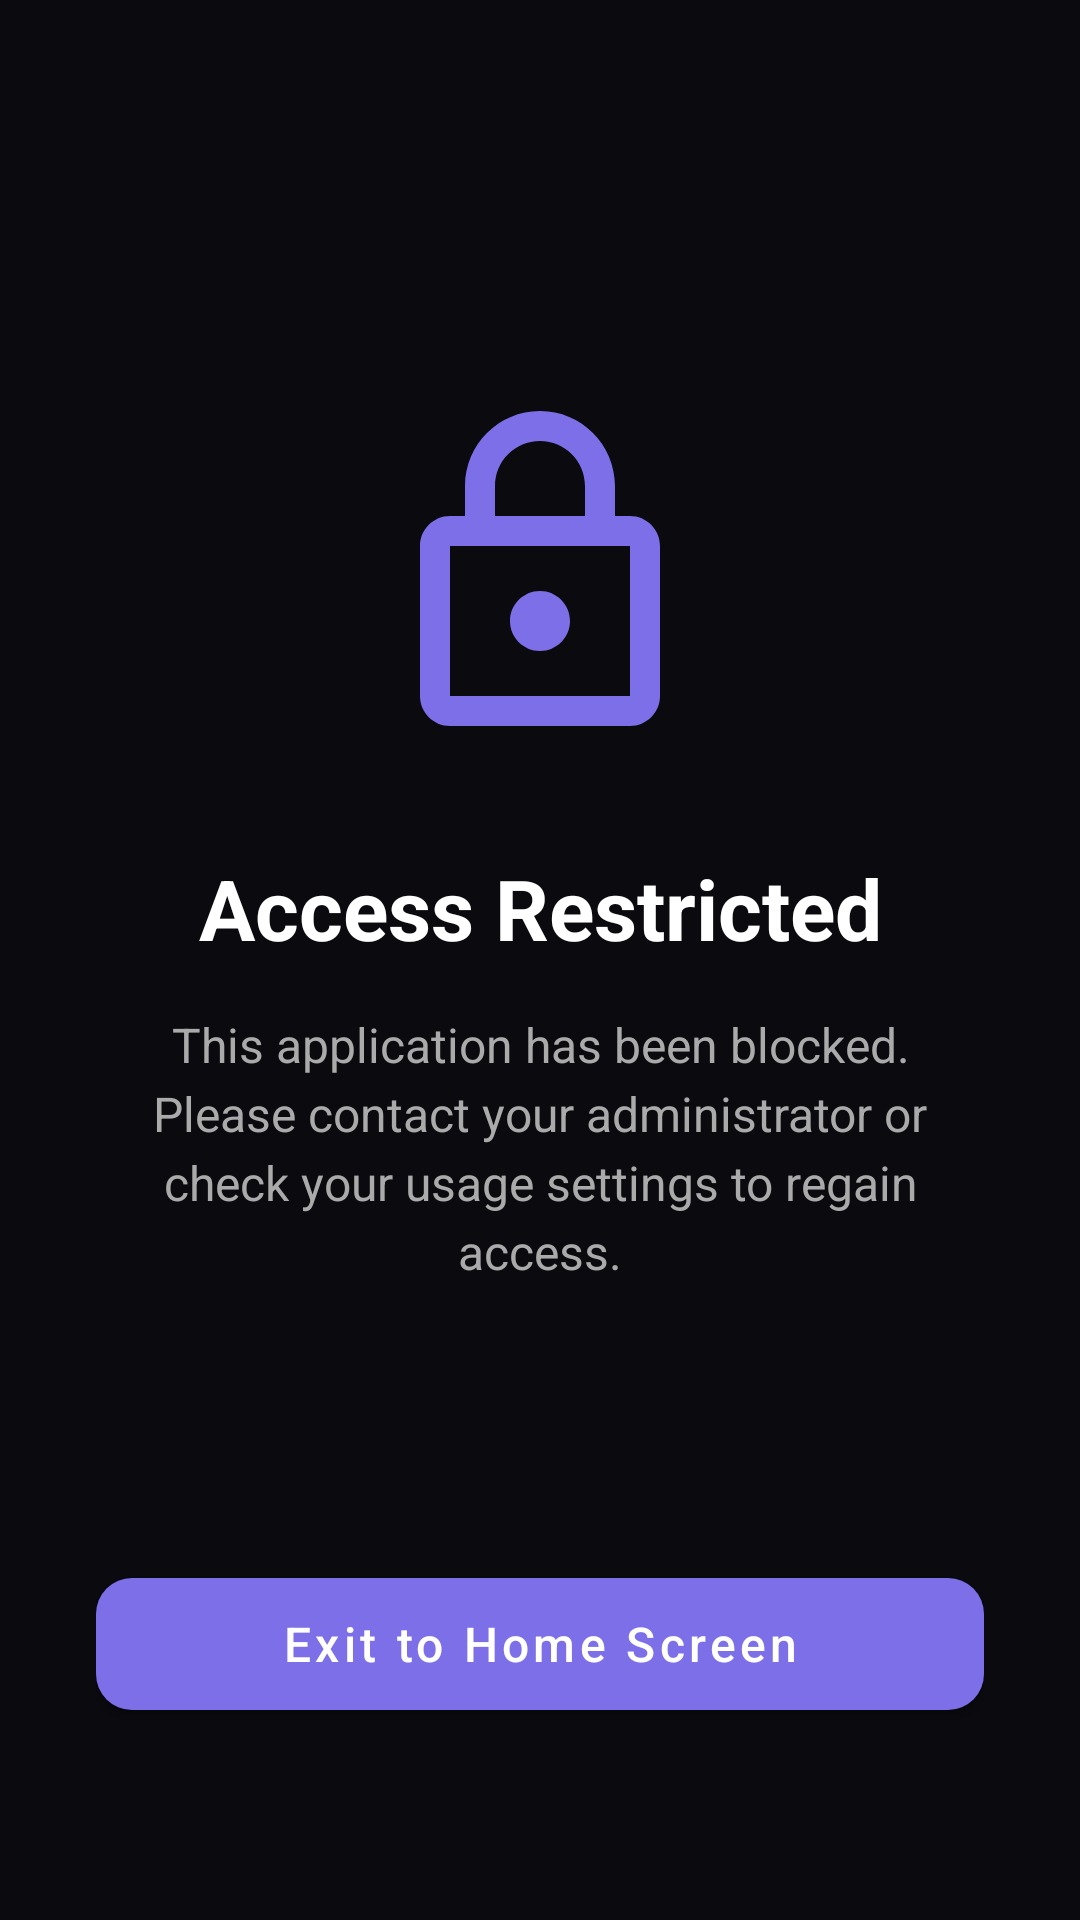

Android layout source for this screen:
<!-- AndroidManifest.xml: application theme Theme.EduReel -->
<!-- res/layout/activity_blocked.xml -->
<?xml version="1.0" encoding="utf-8"?>
<androidx.constraintlayout.widget.ConstraintLayout xmlns:android="http://schemas.android.com/apk/res/android"
    xmlns:app="http://schemas.android.com/apk/res-auto"
    xmlns:tools="http://schemas.android.com/tools"
    android:id="@+id/main"
    android:layout_width="match_parent"
    android:layout_height="match_parent"
    android:background="@color/colorBackground"
    android:padding="32dp">

    <ImageView
        android:id="@+id/ivLock"
        android:layout_width="120dp"
        android:layout_height="120dp"
        android:layout_marginTop="100dp"
        android:src="@drawable/ic_lock_closed"
        app:layout_constraintEnd_toEndOf="parent"
        app:layout_constraintStart_toStartOf="parent"
        app:layout_constraintTop_toTopOf="parent"
        app:tint="@color/colorAccent" />

    <TextView
        android:id="@+id/tvTitle"
        android:layout_width="wrap_content"
        android:layout_height="wrap_content"
        android:layout_marginTop="32dp"
        android:text="@string/app_blocked_title"
        android:textColor="@color/colorTextPrimary"
        android:textSize="28sp"
        android:textStyle="bold"
        app:layout_constraintEnd_toEndOf="parent"
        app:layout_constraintStart_toStartOf="parent"
        app:layout_constraintTop_toBottomOf="@id/ivLock" />

    <TextView
        android:id="@+id/tvMessage"
        android:layout_width="0dp"
        android:layout_height="wrap_content"
        android:layout_marginTop="16dp"
        android:gravity="center"
        android:lineSpacingExtra="4dp"
        android:text="@string/app_blocked_message"
        android:textColor="@color/colorTextSecondary"
        android:textSize="16sp"
        app:layout_constraintEnd_toEndOf="parent"
        app:layout_constraintStart_toStartOf="parent"
        app:layout_constraintTop_toBottomOf="@id/tvTitle" />

    <com.google.android.material.button.MaterialButton
        android:id="@+id/btnGoHome"
        android:layout_width="match_parent"
        android:layout_height="56dp"
        android:layout_marginBottom="32dp"
        android:text="@string/go_to_home"
        android:textAllCaps="false"
        android:textSize="16sp"
        app:cornerRadius="12dp"
        app:layout_constraintBottom_toBottomOf="parent"
        app:layout_constraintEnd_toEndOf="parent"
        app:layout_constraintStart_toStartOf="parent" />

</androidx.constraintlayout.widget.ConstraintLayout>
<!-- resources referenced by this layout -->
<resources>
  <color name="colorAccent">#7C6FE8</color>
  <color name="colorBackground">#0A0A0F</color>
  <color name="colorTextPrimary">#FFFFFF</color>
  <color name="colorTextSecondary">#AAAAAA</color>
  <!-- drawable ic_lock_closed (drawable) -->
  <vector xmlns:android="http://schemas.android.com/apk/res/android"
      android:width="120dp"
      android:height="120dp"
      android:viewportWidth="24"
      android:viewportHeight="24">
      <path
          android:fillColor="@color/colorAccent"
          android:pathData="M18,8h-1V6c0,-2.76 -2.24,-5 -5,-5S7,3.24 7,6v2H6c-1.1,0 -2,0.9 -2,2v10c0,1.1 0.9,2 2,2h12c1.1,0 2,-0.9 2,-2V10c0,-1.1 -0.9,-2 -2,-2zM9,6c0,-1.66 1.34,-3 3,-3s3,1.34 3,3v2H9V6zm9,14H6V10h12v10zm-6,-3c1.1,0 2,-0.9 2,-2s-0.9,-2 -2,-2 -2,0.9 -2,2 0.9,2 2,2z" />
  </vector>
  <string name="app_blocked_message">This application has been blocked. Please contact your administrator or check your usage settings to regain access.</string>
  <string name="app_blocked_title">Access Restricted</string>
  <string name="go_to_home">Exit to Home Screen</string>
  <style name="Theme.EduReel" parent="Theme.MaterialComponents.DayNight.NoActionBar">
          
          <item name="colorPrimary">@color/colorAccent</item>
          <item name="colorPrimaryVariant">@color/colorAccentLight</item>
          <item name="colorOnPrimary">@color/colorTextPrimary</item>
          
          
          <item name="colorSecondary">@color/colorAccent</item>
          <item name="colorSecondaryVariant">@color/colorAccentLight</item>
          <item name="colorOnSecondary">@color/colorTextPrimary</item>
          
          
          <item name="android:statusBarColor">@color/colorBackground</item>
          <item name="android:navigationBarColor">@color/colorBackground</item>
          
          
          <item name="android:windowBackground">@color/colorBackground</item>
          <item name="colorSurface">@color/colorSurface</item>
          <item name="colorOnSurface">@color/colorTextPrimary</item>
          <item name="android:textColorPrimary">@color/colorTextPrimary</item>
          <item name="android:textColorSecondary">@color/colorTextSecondary</item>
          <item name="android:textColorHint">@color/colorTextHint</item>
          
          
          
      </style>
  <color name="colorAccentLight">#A89FF0</color>
  <color name="colorSurface">#141420</color>
  <color name="colorTextHint">#555555</color>
</resources>
